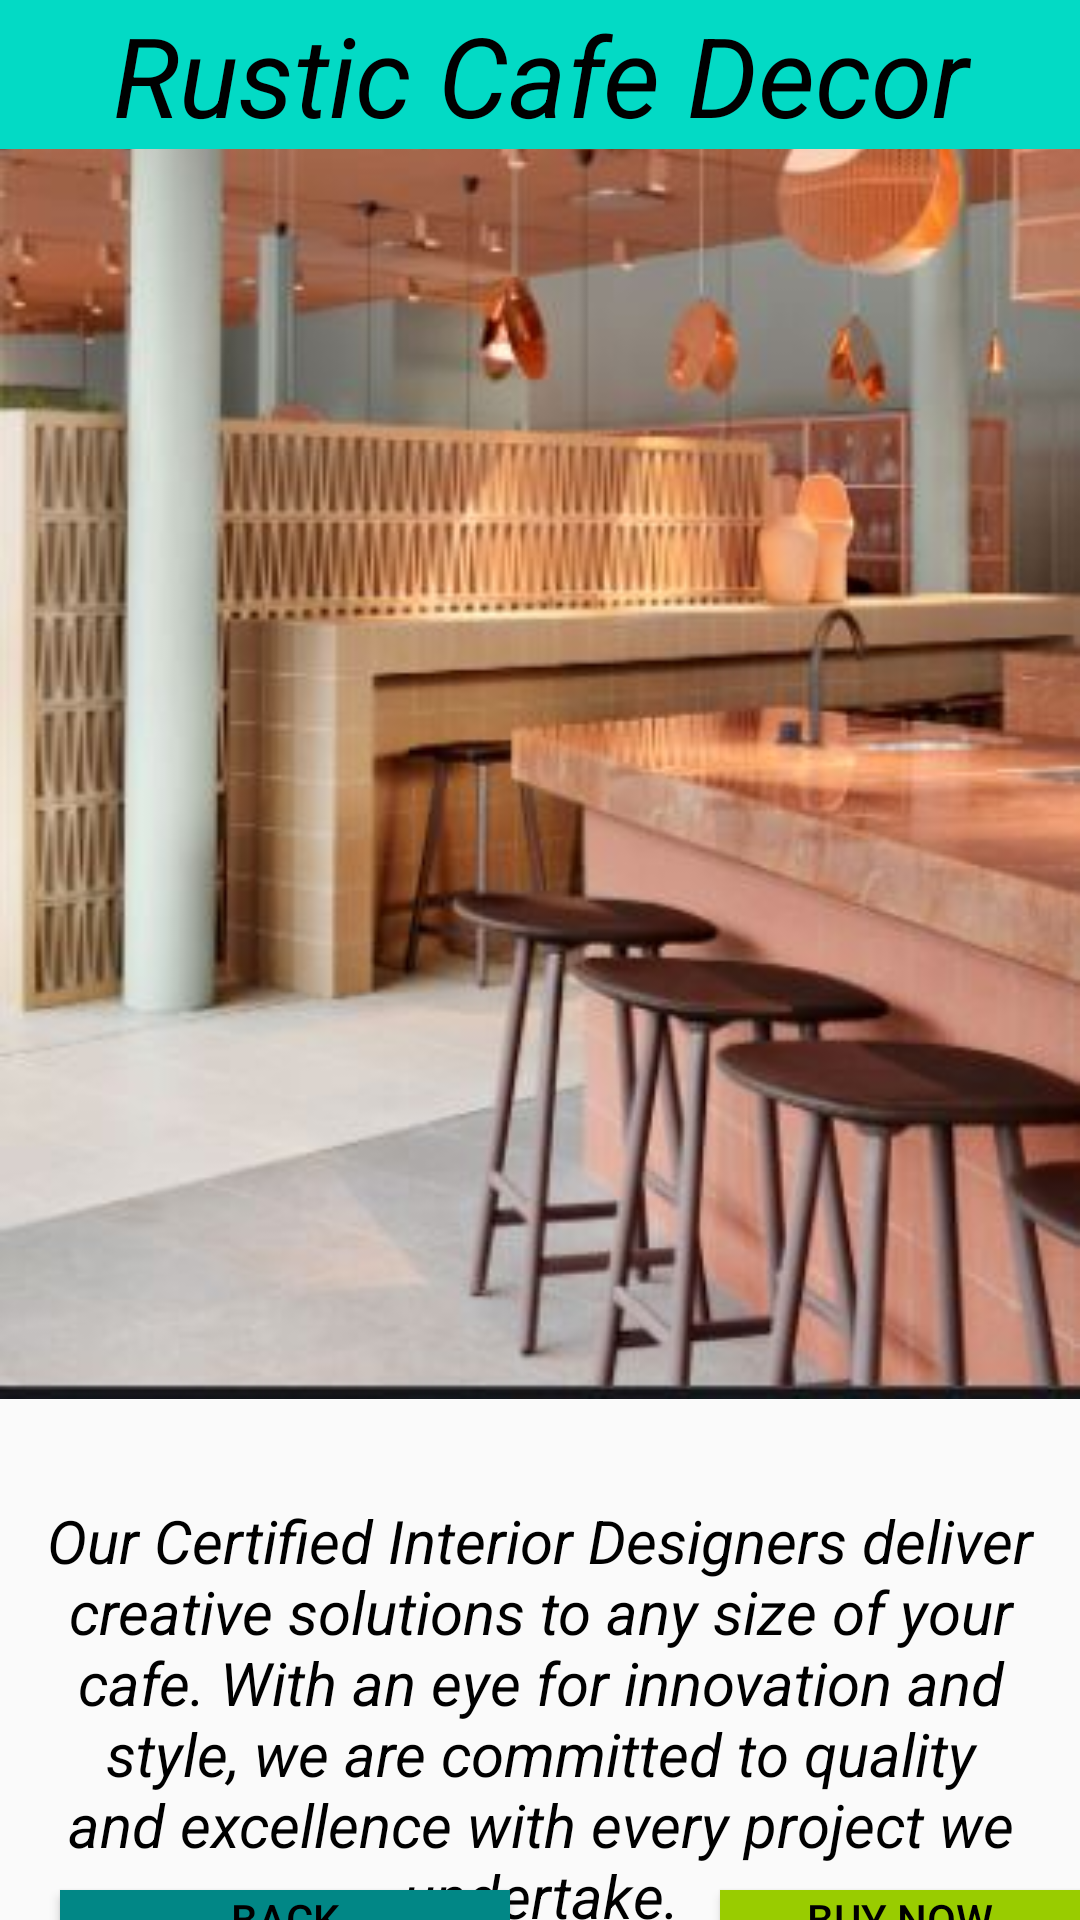

Write the Android layout XML for this screen, with the resource values it uses.
<!-- AndroidManifest.xml: application theme Theme.AppCompat.DayNight -->
<!-- res/layout/activity_cafe1.xml -->
<?xml version="1.0" encoding="utf-8"?>
<RelativeLayout xmlns:android="http://schemas.android.com/apk/res/android"
    xmlns:app="http://schemas.android.com/apk/res-auto"
    xmlns:tools="http://schemas.android.com/tools"
    android:layout_width="match_parent"
    android:layout_height="match_parent"
    tools:context=".cafe1">

    <ImageView
        android:id="@+id/cdd2"
        android:layout_width="1500dp"
        android:layout_height="800dp"
        android:src="@drawable/c1"
        android:layout_marginTop="-150dp"/>

    <TextView
        android:id="@+id/cdt11"
        android:layout_width="match_parent"
        android:layout_height="wrap_content"
        android:text="Rustic Cafe Decor"
        android:textSize="37dp"
        android:textStyle="italic"
        android:background="@color/teal_200"
        android:textColor="@color/black"
        android:gravity="center"/>

    <TextView
        android:id="@+id/cdt12"
        android:layout_width="match_parent"
        android:layout_height="wrap_content"
        android:text="Our Certified Interior Designers deliver creative solutions to any size of your cafe. With an eye for innovation and style, we are committed to quality and excellence with every project we undertake."
        android:textSize="20dp"
        android:textStyle="italic"
        android:textColor="@color/black"
        android:gravity="center"
        android:layout_marginTop="500dp"/>

    <Button
        android:id="@+id/cdb11"
        android:layout_width="150dp"
        android:layout_height="60dp"
        android:layout_marginTop="630dp"
        android:text="Back"
        android:textColor="@color/black"
        android:background="@color/teal_700"
        android:gravity="center"
        android:layout_marginLeft="20dp"/>

    <Button
        android:id="@+id/cdb12"
        android:layout_width="150dp"
        android:layout_height="60dp"
        android:layout_marginTop="630dp"
        android:text="Buy Now"
        android:textColor="@color/black"
        android:background="@android:color/holo_green_light"
        android:gravity="center"
        android:layout_marginLeft="240dp"/>

</RelativeLayout>
<!-- resources referenced by this layout -->
<resources>
  <!-- drawable c1: jpg bitmap (drawable, 33539 bytes) -->
  <!-- not gathered from this repository: default colours our renderer supplied (Android Studio template values) -->
  <color name="teal_200">#FF03DAC5</color>
  <color name="teal_700">#FF018786</color>
  <color name="black">#FF000000</color>
</resources>
